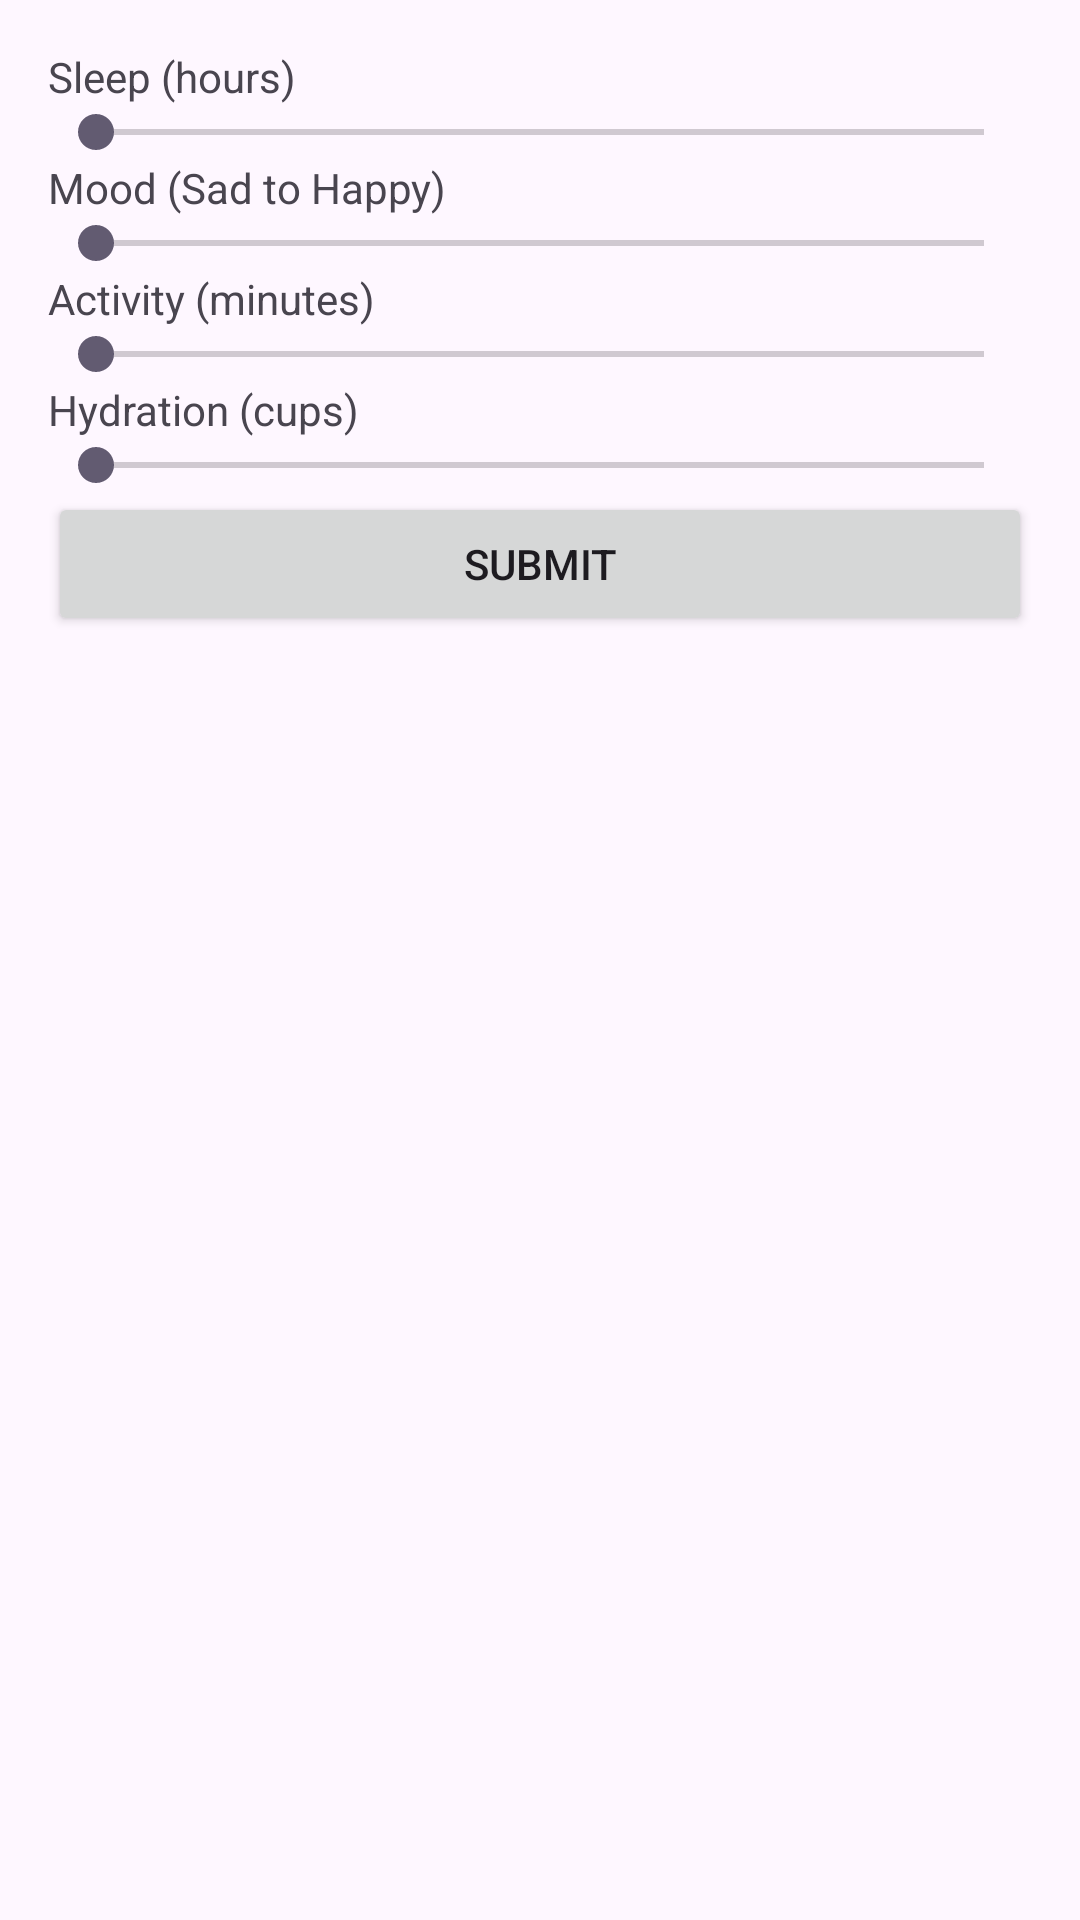

The Android layout XML behind this screen, and the referenced resources:
<!-- AndroidManifest.xml: application theme Theme.Moodfit -->
<!-- res/layout/fragment_check_in.xml -->
<?xml version="1.0" encoding="utf-8"?>
<LinearLayout xmlns:android="http://schemas.android.com/apk/res/android"
    android:layout_width="match_parent"
    android:layout_height="match_parent"
    android:orientation="vertical"
    android:padding="16dp">

    
    <TextView
        android:layout_width="match_parent"
        android:layout_height="wrap_content"
        android:text="Sleep (hours)" />
    <SeekBar
        android:id="@+id/sleepSlider"
        android:layout_width="match_parent"
        android:layout_height="wrap_content"
        android:max="24" />

    
    <TextView
        android:layout_width="match_parent"
        android:layout_height="wrap_content"
        android:text="Mood (Sad to Happy)" />
    <SeekBar
        android:id="@+id/moodSlider"
        android:layout_width="match_parent"
        android:layout_height="wrap_content"
        android:max="10" />

    
    <TextView
        android:layout_width="match_parent"
        android:layout_height="wrap_content"
        android:text="Activity (minutes)" />
    <SeekBar
        android:id="@+id/activitySlider"
        android:layout_width="match_parent"
        android:layout_height="wrap_content"
        android:max="120" />

    
    <TextView
        android:layout_width="match_parent"
        android:layout_height="wrap_content"
        android:text="Hydration (cups)" />
    <SeekBar
        android:id="@+id/hydrationSlider"
        android:layout_width="match_parent"
        android:layout_height="wrap_content"
        android:max="10" />

    
    <Button
        android:id="@+id/submitCheckInButton"
        android:layout_width="match_parent"
        android:layout_height="wrap_content"
        android:text="Submit" />

</LinearLayout>
<!-- resources referenced by this layout -->
<resources>
  <style name="Theme.Moodfit" parent="Base.Theme.Moodfit" />
  <style name="Base.Theme.Moodfit" parent="Theme.Material3.DayNight.NoActionBar">
     </style>
</resources>
